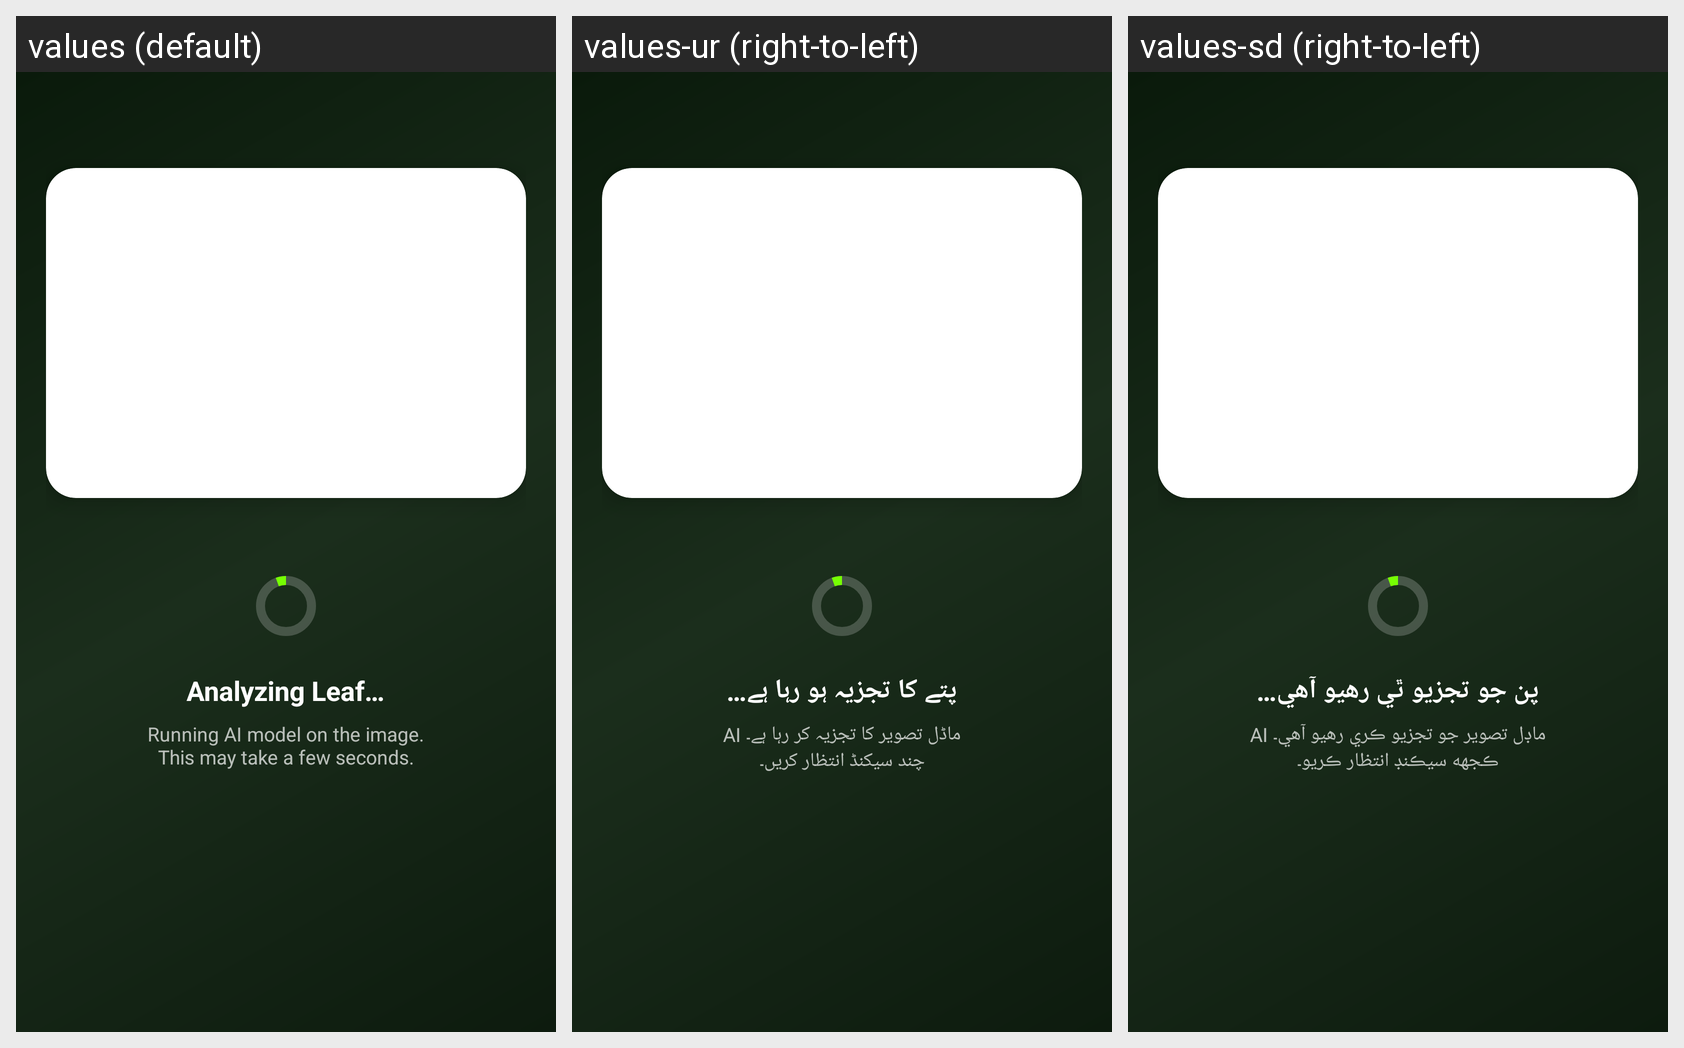

The same Android screen rendered under several of its app's locales, left to right. List the strings drawn on it with the default value and each locale's translation.
Android screen res/layout/activity_result.xml rendered under 3 locales, left to right: values (default), values-ur (right-to-left), values-sd (right-to-left). Device: Nexus 5 (rendered at 1080×1920; each locale shown at half size, 540×960, under a caption strip naming it); theme Theme.AgroVisionSindh.
Strings drawn on this screen, with the default value and each locale's value (text and hints the layout hard-codes, and strings that could not be matched under every locale, appear in the picture but are not listed):

analyzing
  values: Analyzing Leaf…
  values-ur: پتے کا تجزیہ ہو رہا ہے…
  values-sd: پن جو تجزيو ٿي رهيو آهي…

analyzing_sub
  values: Running AI model on the image.
      This may take a few seconds.
  values-ur: AI ماڈل تصویر کا تجزیہ کر رہا ہے۔
      چند سیکنڈ انتظار کریں۔
  values-sd: AI ماڊل تصوير جو تجزيو ڪري رهيو آهي۔
      ڪجهه سيڪنڊ انتظار ڪريو۔
